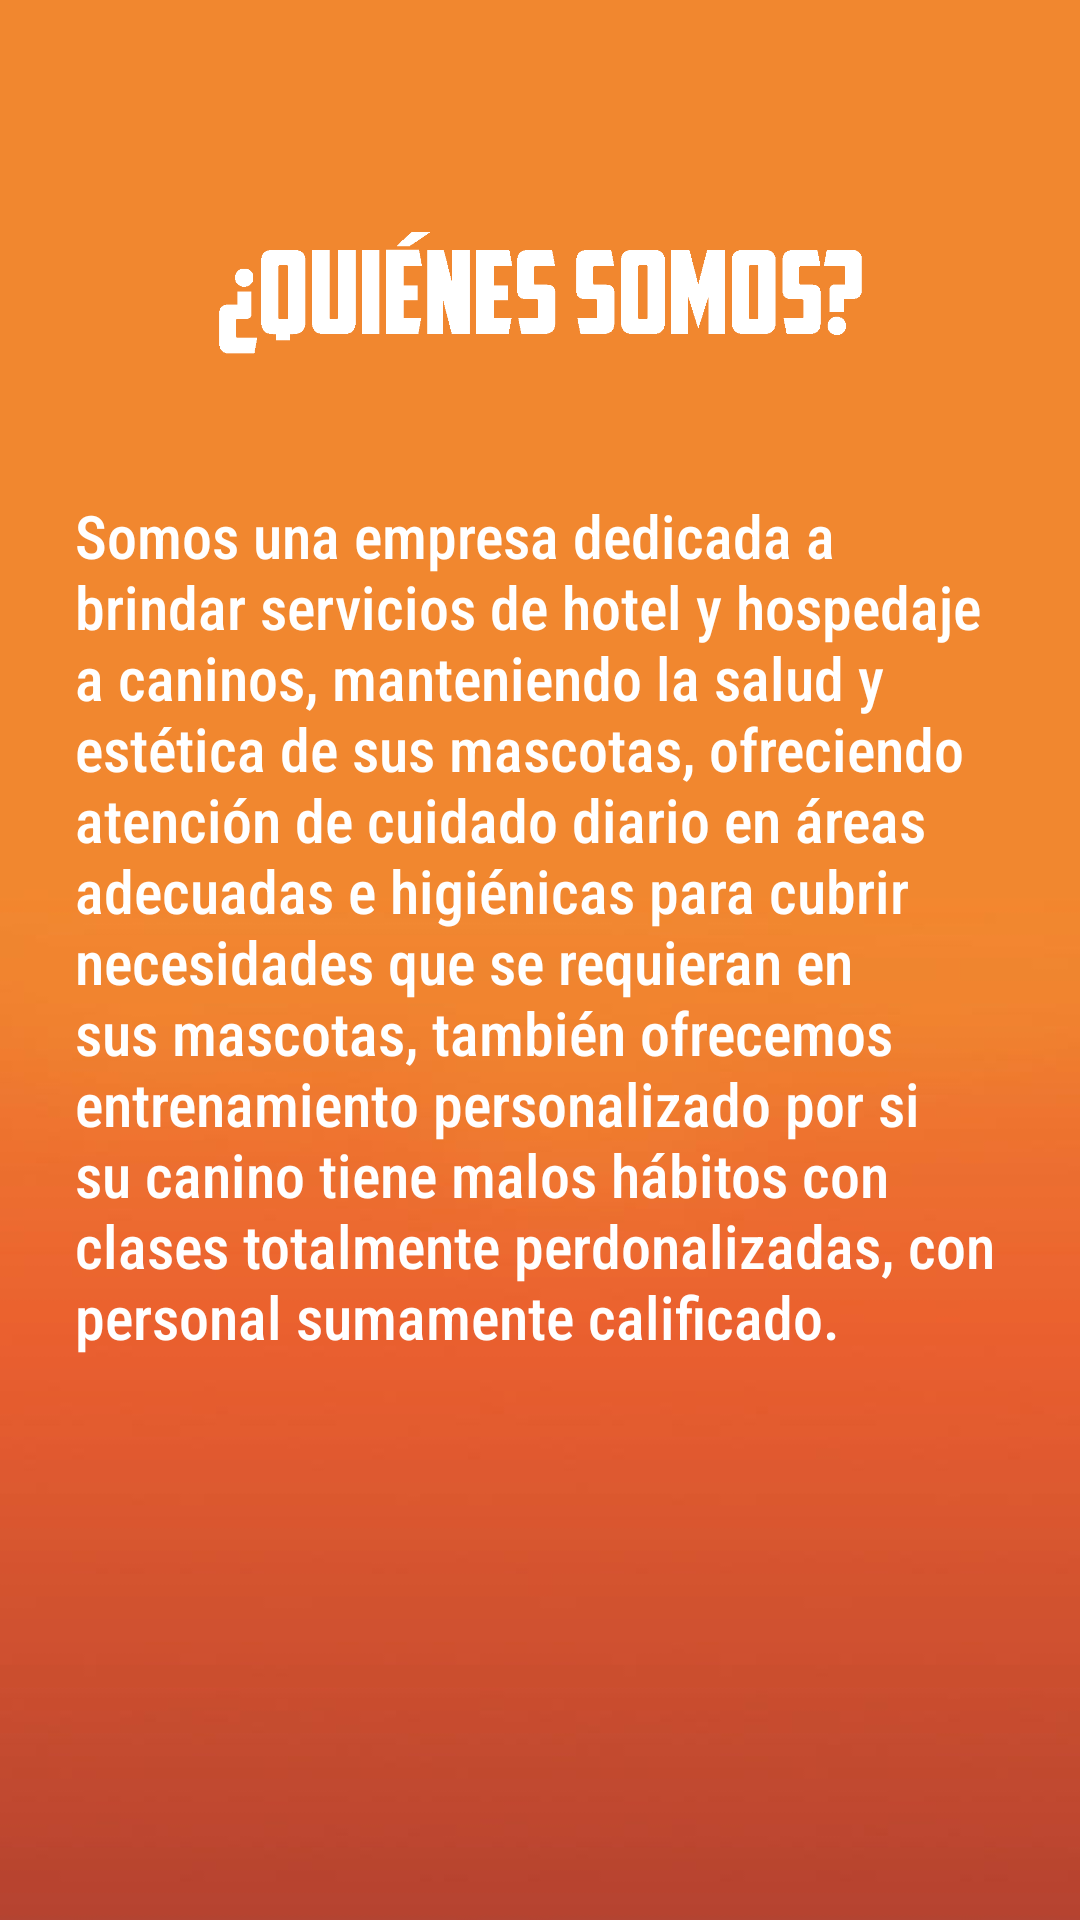

Layout XML and referenced resources for this Android screen:
<!-- AndroidManifest.xml: application theme Theme.K9Hotel -->
<!-- res/layout/quienessomos.xml -->
<?xml version="1.0" encoding="utf-8"?>
<LinearLayout
    xmlns:android="http://schemas.android.com/apk/res/android"
    android:layout_width="match_parent"
    android:layout_height="match_parent"
    android:orientation="vertical"
    android:background="@drawable/fondo"
    android:padding="25dp">

    <ImageView
        android:layout_width="wrap_content"
        android:layout_height="140dp"
        android:src="@drawable/quienessomos"
        android:contentDescription="@string/imagen">
    </ImageView>

    <TextView
        android:layout_width="match_parent"
        android:layout_height="wrap_content"
        android:textColor="@color/white"
        android:text="@string/texto"
        android:fontFamily="sans-serif-condensed-medium"
        android:textSize="20sp"
        android:textAlignment="textStart">
    </TextView>

</LinearLayout>
<!-- resources referenced by this layout -->
<resources>
  <color name="white">#FFFFFFFF</color>
  <!-- drawable fondo: jpeg bitmap (drawable, 10522 bytes) -->
  <!-- drawable quienessomos: png bitmap (drawable, 9322 bytes) -->
  <string name="imagen">imagen</string>
  <string name="texto">Somos una empresa dedicada a brindar servicios de hotel y hospedaje a caninos, manteniendo la salud y estética de sus mascotas, ofreciendo atención de cuidado diario en áreas adecuadas e higiénicas para cubrir necesidades que se requieran en sus mascotas, también ofrecemos entrenamiento personalizado por si su canino tiene malos hábitos con clases totalmente perdonalizadas, con personal sumamente calificado.</string>
  <style name="Theme.K9Hotel" parent="Theme.MaterialComponents.DayNight.DarkActionBar">
          
          <item name="colorPrimary">@color/purple_500</item>
          <item name="colorPrimaryVariant">@color/purple_700</item>
          <item name="colorOnPrimary">@color/white</item>
          
          <item name="colorSecondary">@color/teal_200</item>
          <item name="colorSecondaryVariant">@color/teal_700</item>
          <item name="colorOnSecondary">@color/black</item>
          
          <item name="android:statusBarColor" tools:targetApi="l">?attr/colorPrimaryVariant</item>
          
      </style>
  <color name="purple_500">#FF6200EE</color>
  <color name="purple_700">#FF3700B3</color>
  <color name="teal_200">#FF03DAC5</color>
  <color name="teal_700">#FF018786</color>
  <color name="black">#FF000000</color>
</resources>
